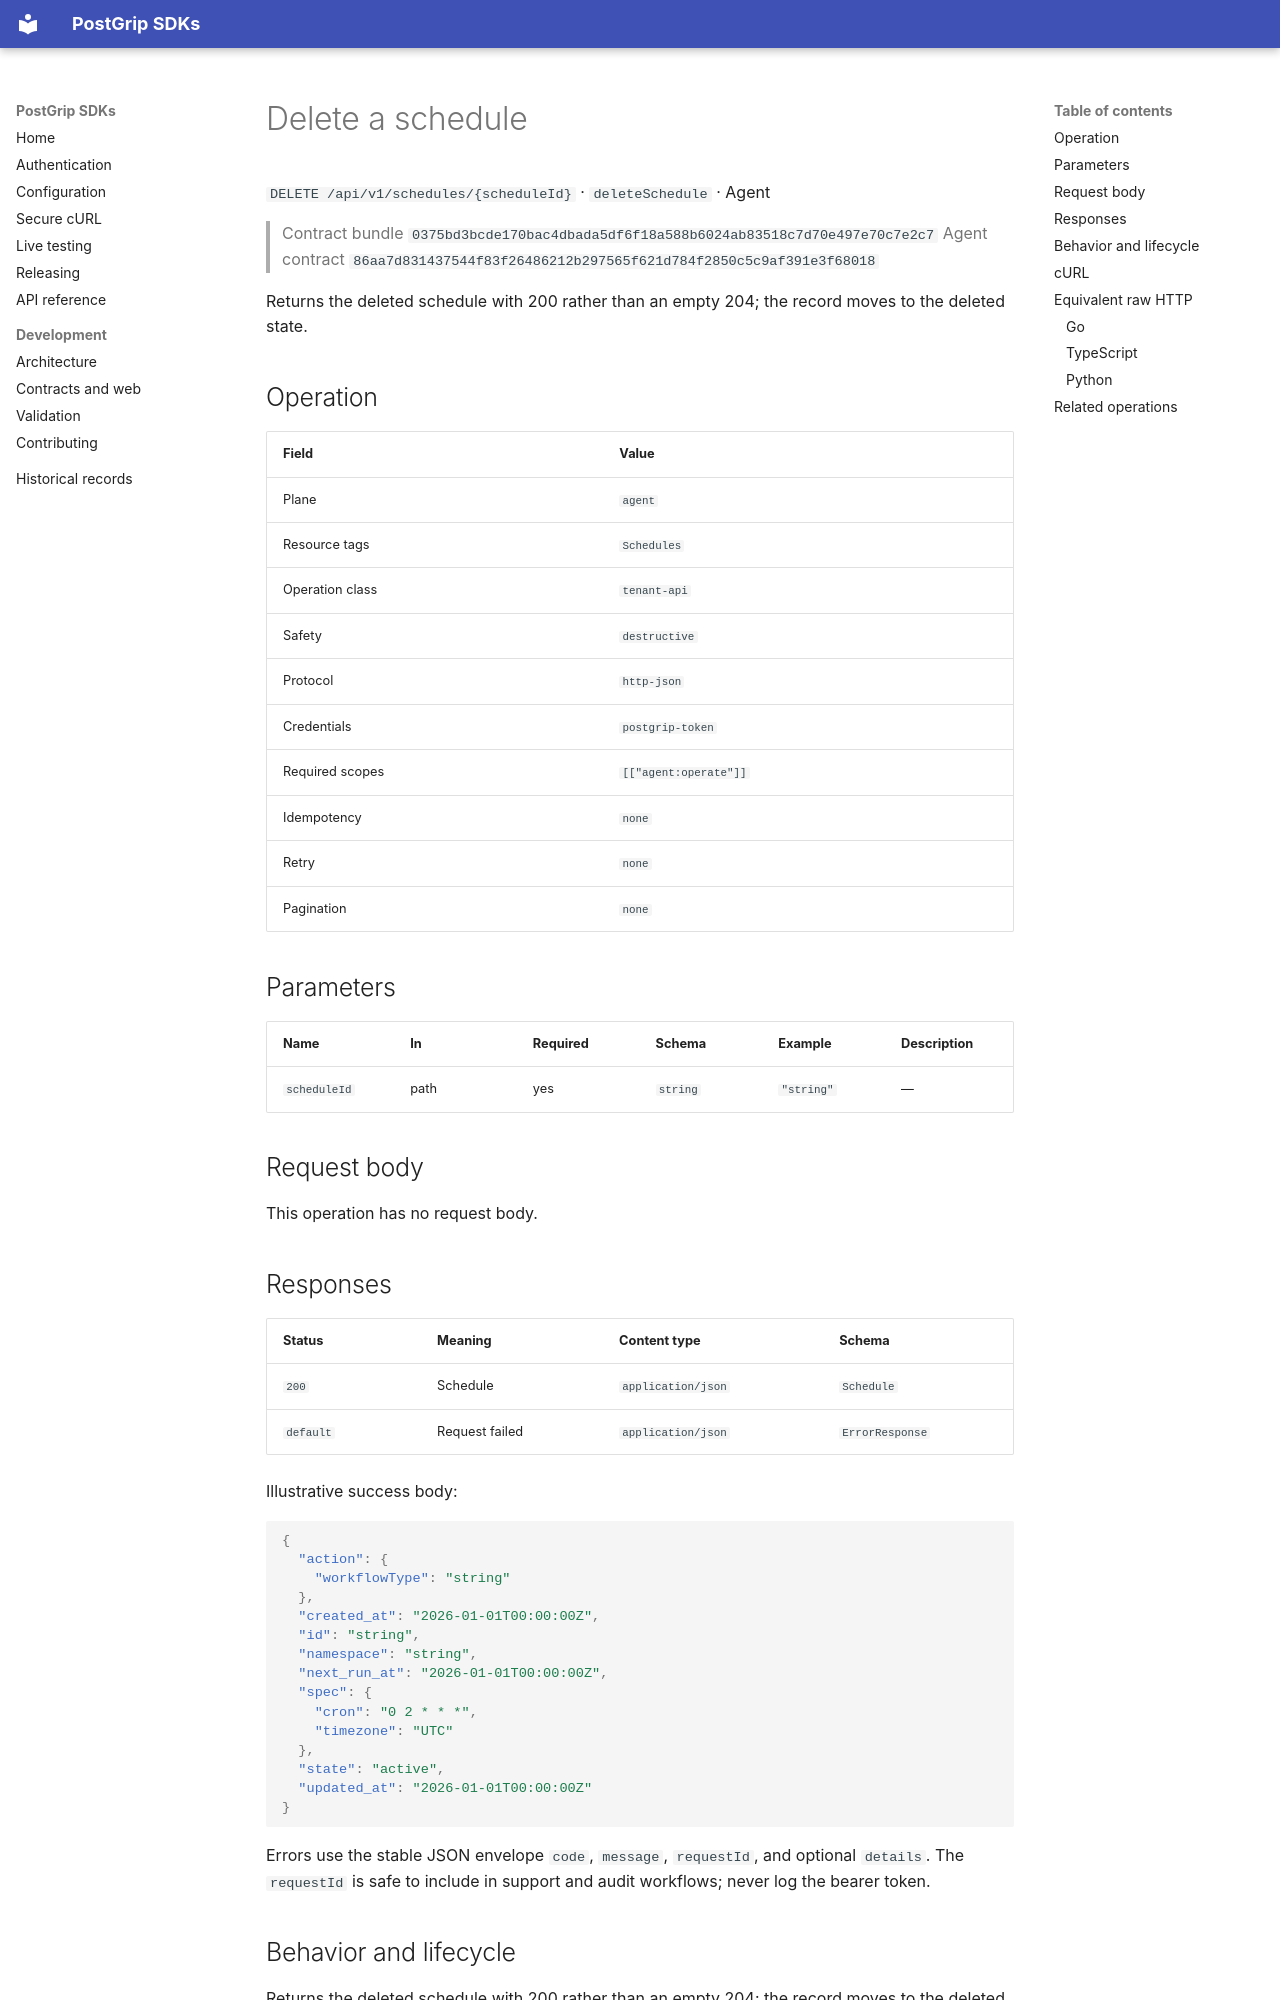

repository: postgrip-io/postgrip-sdk · page: reference/0375bd3bcde170bac4dbada5df6f18a588b6024ab83518c7d70e497e70c7e2c7/agent/deleteSchedule/index.html · generator: mkdocs

# Delete a schedule

`DELETE /api/v1/schedules/{scheduleId}` · `deleteSchedule` · Agent

> Contract bundle `0375bd3bcde170bac4dbada5df6f18a588b6024ab83518c7d70e497e70c7e2c7`
> Agent contract `86aa7d831437544f83f26486212b297565f621d784f2850c5c9af391e3f68018`

Returns the deleted schedule with 200 rather than an empty 204; the record moves to the deleted state.

## Operation

| Field | Value |
| --- | --- |
| Plane | `agent` |
| Resource tags | `Schedules` |
| Operation class | `tenant-api` |
| Safety | `destructive` |
| Protocol | `http-json` |
| Credentials | `postgrip-token` |
| Required scopes | `[["agent:operate"]]` |
| Idempotency | `none` |
| Retry | `none` |
| Pagination | `none` |

## Parameters

| Name | In | Required | Schema | Example | Description |
| --- | --- | --- | --- | --- | --- |
| `scheduleId` | path | yes | `string` | `"string"` | — |

## Request body

This operation has no request body.

## Responses

| Status | Meaning | Content type | Schema |
| --- | --- | --- | --- |
| `200` | Schedule | `application/json` | `Schedule` |
| `default` | Request failed | `application/json` | `ErrorResponse` |

Illustrative success body:

```json
{
  "action": {
    "workflowType": "string"
  },
  "created_at": "2026-01-01T00:00:00Z",
  "id": "string",
  "namespace": "string",
  "next_run_at": "2026-01-01T00:00:00Z",
  "spec": {
    "cron": "0 2 * * *",
    "timezone": "UTC"
  },
  "state": "active",
  "updated_at": "2026-01-01T00:00:00Z"
}
```

Errors use the stable JSON envelope `code`, `message`, `requestId`, and optional `details`.
The `requestId` is safe to include in support and audit workflows; never log the bearer token.

## Behavior and lifecycle

Returns the deleted schedule with 200 rather than an empty 204; the record moves to the deleted state.

- Use isolated fixtures and clean up recorded resource identifiers.
